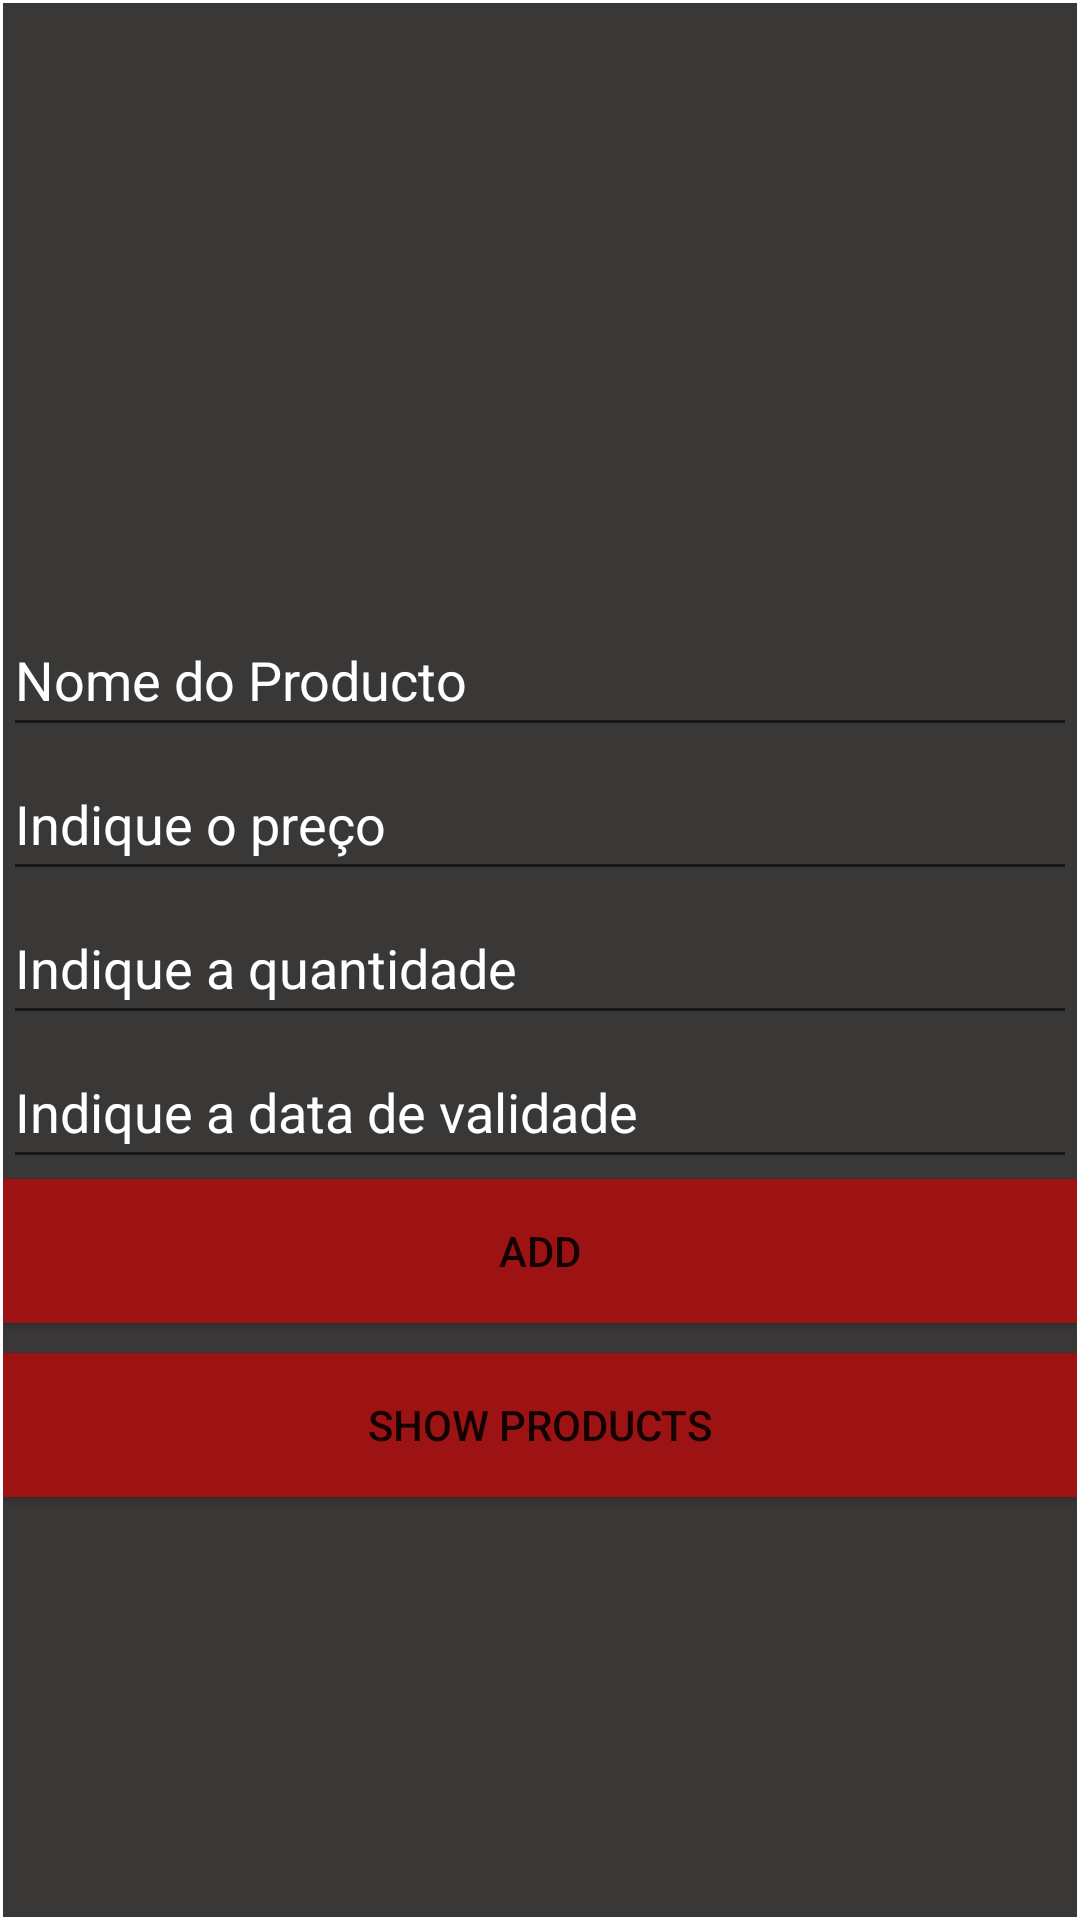

Here is an Android app screen rendered from its layout file. Give the layout XML and the strings, colors and styles it references.
<!-- AndroidManifest.xml: application theme Theme.ProductRegister -->
<!-- res/layout/activity_main.xml -->
<?xml version="1.0" encoding="utf-8"?>
<androidx.constraintlayout.widget.ConstraintLayout xmlns:android="http://schemas.android.com/apk/res/android"
    xmlns:app="http://schemas.android.com/apk/res-auto"
    xmlns:tools="http://schemas.android.com/tools"
    android:layout_width="match_parent"
    android:layout_height="match_parent"
    android:onClick="addProduct"
    tools:context=".MainActivity">

    <LinearLayout
        android:layout_width="0dp"
        android:layout_height="0dp"
        android:layout_marginStart="1dp"
        android:layout_marginTop="1dp"
        android:layout_marginEnd="1dp"
        android:layout_marginBottom="1dp"
        android:background="#3A3737"
        android:orientation="vertical"
        app:layout_constraintBottom_toBottomOf="parent"
        app:layout_constraintEnd_toEndOf="parent"
        app:layout_constraintHorizontal_bias="0.0"
        app:layout_constraintStart_toStartOf="parent"
        app:layout_constraintTop_toTopOf="parent"
        app:layout_constraintVertical_bias="1.0">


        <ImageView
            android:id="@+id/logoIV"
            android:layout_width="300dp"
            android:layout_height="200dp"
            android:layout_marginStart="50dp"
            android:contentDescription="@string/logo"
            android:textAlignment="center"
            app:srcCompat="@drawable/shop" />

        <EditText
            android:id="@+id/nameTxt"
            android:layout_width="match_parent"
            android:layout_height="wrap_content"
            android:ems="10"
            android:hint="@string/nome_do_producto"
            android:importantForAutofill="no"
            android:inputType="textPersonName"
            android:minHeight="48dp"
            android:textColorHint="@color/white" />

        <EditText
            android:id="@+id/priceTxt"
            android:layout_width="match_parent"
            android:layout_height="wrap_content"
            android:ems="10"
            android:hint="@string/indique_o_pre_o"
            android:inputType="number"
            android:minHeight="48dp"
            android:textColorHint="@color/white"
            android:importantForAutofill="no" />

        <EditText
            android:id="@+id/quantityTxt"
            android:layout_width="match_parent"
            android:layout_height="wrap_content"
            android:ems="10"
            android:hint="@string/indique_a_quantidade"
            android:inputType="number"
            android:minHeight="48dp"
            android:textColorHint="@color/white"
            android:importantForAutofill="no" />

        <EditText
            android:id="@+id/dateTxt"
            android:layout_width="match_parent"
            android:layout_height="wrap_content"
            android:ems="10"
            android:hint="@string/indique_a_data_de_validade"
            android:inputType="date"
            android:minHeight="48dp"
            android:textColorHint="@color/white"
            android:autofillHints="" />

        <Button
            android:id="@+id/btnAdd"
            android:layout_width="match_parent"
            android:layout_height="wrap_content"
            android:background="#9d1313"
            android:backgroundTint="#9d1313"
            android:onClick="addProduct"
            android:text="Add"
            tools:ignore="HardcodedText" />

        <Button
            android:id="@+id/btnShow"
            style="@style/Widget.AppCompat.Button"
            android:layout_width="match_parent"
            android:layout_height="wrap_content"
            android:layout_marginTop="10dp"
            android:background="#9d1313"
            android:backgroundTint="#9d1313"
            android:onClick="showProducts"
            android:text="@string/show_products" />


    </LinearLayout>
</androidx.constraintlayout.widget.ConstraintLayout>
<!-- resources referenced by this layout -->
<resources>
  <string name="indique_a_data_de_validade">Indique a data de validade</string>
  <string name="indique_a_quantidade">Indique a quantidade</string>
  <string name="indique_o_pre_o">Indique o preço</string>
  <string name="logo">logo</string>
  <string name="nome_do_producto">Nome do Producto</string>
  <string name="show_products">Show Products</string>
  <style name="Theme.ProductRegister" parent="Theme.MaterialComponents.DayNight.DarkActionBar">
          
          <item name="colorPrimary">@color/purple_500</item>
          <item name="colorPrimaryVariant">@color/purple_700</item>
          <item name="colorOnPrimary">@color/white</item>
          
          <item name="colorSecondary">@color/teal_200</item>
          <item name="colorSecondaryVariant">@color/teal_700</item>
          <item name="colorOnSecondary">@color/black</item>
          
          <item name="android:statusBarColor">?attr/colorPrimaryVariant</item>
          
      </style>
  <!-- not gathered from this repository: default colours our renderer supplied (Android Studio template values) -->
  <color name="purple_500">#FF6200EE</color>
  <color name="purple_700">#FF3700B3</color>
  <color name="teal_200">#FF03DAC5</color>
  <color name="teal_700">#FF018786</color>
  <color name="black">#FF000000</color>
  <color name="white">#FFFFFFFF</color>
</resources>
